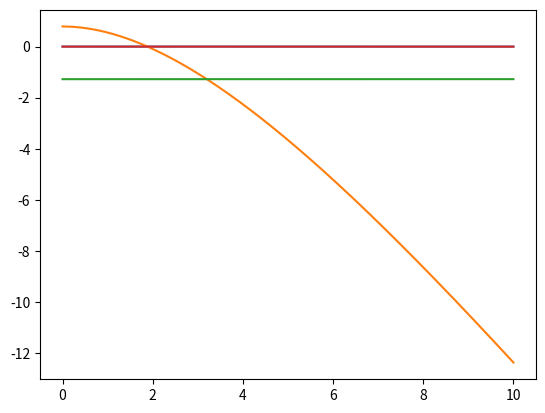

Recreate this plot in Python.
import numpy as np
from matplotlib import pyplot as plt
import sys
import time

# only do longitudual friction
# print("x = {0}".format(x))

def skew(vector):
    "Given a vector, return its skew symmetric matrix"
    return np.array(([0, -vector[2], vector[1]],
                     [vector[2], 0, -vector[0]],
                     [-vector[1], vector[0], 0]))
def inv_skew(matrix):
    "Given a matrix, return its inverse skew symmetric vector"
    return np.array((matrix[2][1],-matrix[2][0],matrix[1][0]))

def angle_axis(R):
    "Given a rotation matrix, return its axis and angle"
    theta = np.arccos((np.trace(R)-1)/2)
    u = np.multiply((1/(2*np.sin(theta))),inv_skew(R-np.transpose(R)))
    return theta, u

def matrix_log(R):
    "Given a rotation matrix, return its matrix log"
    theta, u = angle_axis(R)
    return theta*u

def matrix_exp(theta, u):
    "Given theta and the axis, return its matrix exp"
    matmul = np.matmul(skew(u),skew(u))
    return np.eye(3) + np.sin(theta)*skew(u) + (1 - np.cos(theta))*matmul

def grad_h(func, nodes): # Gradiant h
    """ Modified trapezoidal integration"""
    # Pads a 0 at the end of an array
    temp = pad_along_axis(func, nodes,axis = 1) # Using roll calculate the diff (ghost node of 0)
    return (temp - np.roll(temp, 1))

def pad_along_axis(array: np.ndarray, target_length: int, axis: int = 0):
    pad_size = target_length - array.shape[axis]
    if pad_size <= 0:
        return array
    npad = [(0, 0)] * array.ndim
    npad[axis] = (0, pad_size)
    return np.pad(array, pad_width=npad, mode='constant', constant_values=0)

class crossrod:
    def __init__(self, T, dt, total_length, elements, density, radius, total_external_force,
                 G = 1E4, E = 1E5, dim = 3, **kwargs):
        # Plotting for Milestone 1
        # self.final_pos = []

        # Plotting for Milestone 2
        self.record_mid_pos = []
        self.record_1st_pos = []
        self.record_3rd_pos = []
        self.record_mid_vel = []

        # Element Info
        self.e = elements
        self.n = self.e + 1 # nodes
        self.n_i = self.e - 1 # internal nodes

        # Initializing node mass
        self.area = np.pi * (radius**2) # Update?
        total_volume = self.area * total_length
        total_mass = density * total_volume
        self.m = np.zeros((1,self.n))
        element_mass = total_mass / self.e
        self.m[0][0] = element_mass/2
        self.m[0][1:self.n-1] = element_mass
        self.m[0][self.n-1] = element_mass/2

        # Initializing node radii
        self.r = np.full((1,self.n),radius)

        # Initializing node position
        self.pos = np.zeros((dim,self.n))
        # Milestone 1 position
        # for col in range(self.n):
        #     self.pos[2,col] = (total_length/self.e) * col
        # Milestone 2 position
        # self.pos[:,1] = np.array(([(total_length/2)*np.cos(45),0,0]))
        self.pos[:,1] = np.array(([(total_length/2)*np.cos(45),-(total_length/2)*np.sin(45),0]))
        self.pos[:,2] = np.array(([total_length,0,0]))

        # Length Info
        # UPDATE THIS AT EVERY TIME STEP
        self.l = self.pos[:,1:] - self.pos[:,:-1] # length vector
        self.l_mag = np.linalg.norm(self.l, axis = 0) # magnitude of length
        # DO NOT UPDATE THIS AT EVERY TIME STEP
        self.l_ref = self.pos[:,1:] - self.pos[:,:-1] # reference length (unstrecthed length of the rod)
        self.l_ref_mag = np.linalg.norm(self.l_ref, axis = 0) # magnitude of reference length as a scalar

        # Parameters determined by Length Info
        self.dil_fac = np.full((1,self.e),1) # dilatation factor
        self.tangents = self.l / self.l_mag # tangent vectors

        # Directors (maps from lab to material frame)
        self.directors = np.zeros((3, 3, self.e))
        # for milestone 2
        self.directors[:,:,0] = np.array(([np.sin(45), np.cos(45), 0.0],
                                          [0.0, 0.0, 1.0],
                                          [np.cos(45), -np.sin(45), 0.0]))
        self.directors[:,:,1] = np.array(([-np.sin(45), np.cos(45), 0.0],
                                          [0.0, 0.0, 1.0],
                                          [np.cos(45), np.sin(45), 0.0]))
        # for generalized case
        # for idx in range(self.e):
        #     self.directors[:, :, idx] = np.eye(3)

        # No forces in milestone 2
        self.forces = np.zeros((dim,self.n)) # forces INITIALIZE

        # Milestone 1 force
        # self.forces[2,self.e] = total_external_force

        self.vel = np.zeros((dim,self.n)) # velocities
        self.ang_vel = np.zeros((dim,self.e)) # angular velocities

        # Shear/stretch diagonal matrix INITIALIZE INPUT FROM MATERIAL PROPERTIES
        self.S_hat = np.zeros((3,3,self.e))
        alpha_c = 4./3. # shape factor
        self.S_hat[0,0,:] = alpha_c * G * self.area
        self.S_hat[1,1,:] = alpha_c * G * self.area
        self.S_hat[2,2,:] = E * self.area

        # Moment of inertia diagonal matrix
        self.I = np.zeros((3,3,self.e))
        self.I[0,0,:] = self.area**2 / 4 * np.pi
        self.I[1,1,:] = self.area**2 / 4 * np.pi
        self.I[2,2,:] = self.area**2 / 4 * np.pi * 2

        # Bend diagonal matrix INITIALIZE INPUT FROM MATERIAL PROPERTIES
        self.B = np.zeros((3,3,self.n_i))
        self.B[0,0,:] = E * self.I[0,0,1:]
        self.B[1,1,:] = E * self.I[1,1,1:]
        self.B[2,2,:] = G * self.I[2,2,1:]

        # J diagonal matrix.
        # **** if broken code, there might be some difference between dJ^ and J^
        # here i assume J is pI from dJ = pIds
        self.dJ = np.zeros((3,3,self.e))
        self.dJ[0,0,:] = (density * self.I[0,0,:])/self.e
        self.dJ[1,1,:] = (density * self.I[1,1,:])/self.e
        self.dJ[2,2,:] = (density * self.I[2,2,:])/self.e

        # kappa here
        self.kappa = np.zeros((3,self.n_i))
        for idx in range(self.n_i):
            self.kappa[:,idx] = -(matrix_log(np.matmul(self.directors[:,:,(idx+1)],np.transpose(self.directors[:,:,idx]))))/self.l_mag[idx]

        # shear/stress strain
        self.sigma = self.dil_fac * self.tangents - self.directors[2,:,:]

        # Governing Equations
        # pos += vel * dt # Equation 1
        # dv_dt = (grad_h(S_hat @ s / dil_fac) + f) / m # Equation 3

        for x in np.arange(0,T+dt,dt):
            self.pos, self.vel = self.position_verlet(dt, self.pos, self.vel)
            self.directors, self.ang_vel = self.angular_verlet(dt, self.directors, self.ang_vel)
            self.force_update(self.pos)
            self.bend_update(self.directors)
            # Milestone 1 Plotting
            # self.final_pos.append(self.pos[2,-1])
            # Milestone 2 Plotting
            self.record_mid_pos.append(self.pos[1,1])
            self.record_1st_pos.append(self.pos[0,1])
            self.record_3rd_pos.append(self.pos[2,1])
            self.record_mid_vel.append(self.vel[1,1])
            # if x == 5*dt:
            #     sys.exit()

    def position_verlet(self, dt, x, v):
        # x = position & v = velocity
        temp_x = x + 0.5*dt*v
        v_n = v + dt * self.force_rule(temp_x)
        x_n = temp_x + 0.5 * dt * v_n
        return x_n, v_n

    def angular_verlet(self, dt, Q, w):
        # Q = directors & w = angular velocity
        temp_Q = np.zeros((3,3,self.e))
        norm_w = np.linalg.norm(w,axis=0)
        for idx in range(self.e):
            temp_Q[:,:,idx] = matrix_exp((-dt/2)*(180/np.pi),(w[:,idx]/(norm_w[idx]+1E-14))) * Q[:,:,idx]

        w_n = w + dt * self.bend_rule(temp_Q)

        Q_n = np.zeros((3,3,self.e))
        norm_w_n = np.linalg.norm(w_n, axis = 0)
        for idx in range(self.e):
            Q_n[:,:,idx] = matrix_exp((-dt/2)*(180/np.pi),(w_n[:,idx]/(norm_w_n[idx]+1E-14))) * temp_Q[:,:,idx]

        return Q_n, w_n

    def force_rule(self, temp_pos):
        # First update
        self.force_update(temp_pos)

        matmul = np.zeros((3,self.e))
        matmul = np.einsum('jil, jkl, kl -> il', self.directors, self.S_hat, self.sigma)

        self.internal_force = grad_h(matmul / self.dil_fac, self.n)

        dv_dt = (self.internal_force + self.forces)  / self.m
        return dv_dt

    def bend_rule(self, temp_Q):
        # First update
        self.bend_update(temp_Q)

        # Governing equation 4 with assumptions
        matmul = np.zeros((3,self.n_i))
        matmul = np.einsum('ijk,jk->ik',self.B,self.kappa)

        self.bend_twist_internal_couple = grad_h(matmul, self.e)

        matmulfirst = np.zeros((3,self.e))
        matmulfirst = np.einsum('ijk,jk->ik',temp_Q,self.tangents)

        matmulsecond = np.zeros((3,self.e))
        matmulsecond = np.einsum('ijk,jk->ik',self.S_hat,self.sigma)

        self.shear_stretch_internal_couple = np.zeros((3,self.e))
        for idx in range(self.e):
            self.shear_stretch_internal_couple[:,idx] = np.cross(matmulfirst[:,idx],matmulsecond[:,idx]) # *self.l_ref_mag

        dw_dt = np.zeros((3,self.e))
        for idx in range(self.e):
            dw_dt[:,idx] = np.matmul(np.linalg.inv(self.dJ[:,:,idx]),(self.bend_twist_internal_couple[:,idx] + self.shear_stretch_internal_couple[:,idx]))
        return dw_dt

    def force_update(self, temp_pos):
        # Constrain 1st and last node position and velocity for Milestone 1
        # temp_pos[:,0] = 0
        # self.vel[:,0] = 0

        # Update Length
        # self.l = temp_pos[:,1:] - temp_pos[:,:-1]
        # print("length = {0}".format(self.l))
        # self.l_mag = np.linalg.norm(self.l, axis = 0)
        #
        # # Update dilatation factor
        # # self.dil_fac = np.full((1,self.e),1)
        # # print(self.dil_fac)
        #
        # # Update tangents
        # self.tangents = self.l / self.l_mag

        # Update shear/stress strain
        self.s = self.directors * (self.dil_fac * self.tangents - self.directors[2,:,:])
        pass

    def bend_update(self, temp_Q):
        """ Only Kappa depends on the directors """
        for idx in range(self.n_i):
            self.kappa[:,idx] = -(matrix_log(np.matmul(temp_Q[:,:,(idx+1)],np.transpose(temp_Q[:,:,idx]))))/self.l_mag[idx]
        pass

F = 15
E = 1E5
R = .25
A = np.pi * R**2
L = 3

T = 10
dt = 3E-4

test = crossrod(T = T, dt = dt, total_length = L, elements = 2, density = 5E3, radius = R, total_external_force = F)
# real_strain = (F*L)/(E*A-F)
# print(real_strain)
# print(np.average(test.final_pos))
plt.plot(np.arange(0,T+dt,dt),test.record_mid_vel)
plt.show()
plt.plot(np.arange(0,T+dt,dt),test.record_1st_pos)
plt.show()
plt.plot(np.arange(0,T+dt,dt),test.record_mid_pos)
plt.show()
plt.plot(np.arange(0,T+dt,dt),test.record_3rd_pos)
plt.show()
